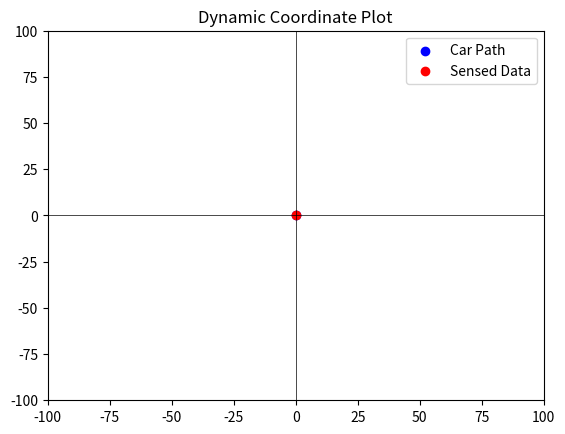

Python code for this plot:
import matplotlib.pyplot as plt
import csv

# Initialize data for both categories
x_car_data, y_car_data = [0], [0]  # Starting coordinates for car
x_sensed_data, y_sensed_data = [0], [0]  # Starting coordinates for sensed data

# Create figure and axis
fig, ax = plt.subplots()

# Plot car coordinates (blue points)
graph_car = ax.scatter(x_car_data, y_car_data, color="blue", label="Car Path")

# Plot sensed data (red points)
graph_sensed = ax.scatter(x_sensed_data, y_sensed_data, color="red", label="Sensed Data")

ax.set_xlim(-100, 100)
ax.set_ylim(-100, 100)
ax.axhline(0, color="black", linewidth=0.5)
ax.axvline(0, color="black", linewidth=0.5)
ax.set_title("Dynamic Coordinate Plot")
ax.legend()

plt.ion()  # Turn on interactive mode
plt.show()

def cleanData(x, y):
    """
    Removes (0, 0) pairs from the provided lists x and y.
    Returns the cleaned lists.
    """
    cleaned_x = []
    cleaned_y = []
    
    for x_coord, y_coord in zip(x, y):
        if (x_coord, y_coord) != (0, 0):  # Skip (0, 0) pairs
            cleaned_x.append(x_coord)
            cleaned_y.append(y_coord)
    
    return cleaned_x, cleaned_y

def update_graph():
    global x_car_data, y_car_data, x_sensed_data, y_sensed_data
    
    # Update car coordinates (blue points)
    graph_car.set_offsets(list(zip(x_car_data, y_car_data)))
    
    # Update sensed data (red points)
    graph_sensed.set_offsets(list(zip(x_sensed_data, y_sensed_data)))
    
    x_sensed_data, y_sensed_data = cleanData(x_sensed_data, y_sensed_data)
    
    # Adjust axis limits dynamically based on both sets of data
    ax.set_xlim(min(x_car_data + x_sensed_data) - 1, max(x_car_data + x_sensed_data) + 1)
    ax.set_ylim(min(y_car_data + y_sensed_data) - 1, max(y_car_data + y_sensed_data) + 1)
    
    # Redraw the graph
    fig.canvas.draw()
    fig.canvas.flush_events()
     
def updateDataPoint(x, y, is_sensed=False):
    global x_car_data, y_car_data, x_sensed_data, y_sensed_data
    
    if is_sensed:
        x_sensed_data.append(x)
        y_sensed_data.append(y)
    else:
        x_car_data.append(x)
        y_car_data.append(y)
    
    update_graph()  # Trigger graph update

def updateDataList(x, y, is_sensed=False):
    global x_car_data, y_car_data, x_sensed_data, y_sensed_data
    
    if is_sensed:
        x_sensed_data.extend(x)
        y_sensed_data.extend(y)
    else:
        x_car_data.extend(x)
        y_car_data.extend(y)
    
    update_graph()  # Trigger graph update

def exit():
    # Save both categories (car and sensed) to "map.csv"
    with open("map.csv", mode="w", newline="") as file:
        writer = csv.writer(file)
        writer.writerow(["Car_X", "Car_Y", "Sensed_X", "Sensed_Y"])  # Header row
        for car_x, car_y, sensed_x, sensed_y in zip(x_car_data, y_car_data, x_sensed_data, y_sensed_data):
            writer.writerow([car_x, car_y, sensed_x, sensed_y])  # Write coordinate pairs for both categories
    
    print("Data saved to 'map.csv'")
    
    plt.ioff()  # Turn off interactive mode
    plt.close(fig)  # Close the figure

def read_map(map_file):
    global x_car_data, y_car_data, x_sensed_data, y_sensed_data
    
    try:
        with open(map_file, mode="r") as file:
            reader = csv.reader(file)
            header = next(reader)  # Skip the header row
            x_car_data, y_car_data, x_sensed_data, y_sensed_data = [], [], [], []  # Clear existing data
            
            for row in reader:
                car_x, car_y, sensed_x, sensed_y = map(float, row)  # Convert to float for precision
                x_car_data.append(car_x)
                y_car_data.append(car_y)
                x_sensed_data.append(sensed_x)
                y_sensed_data.append(sensed_y)
        
        print(f"Map '{map_file}' loaded successfully.")
        update_graph()  # Update the graph with new data
        plt.show(block=True)
    except FileNotFoundError:
        print(f"Error: File '{map_file}' not found.")
    except Exception as e:
        print(f"Error: Could not read map file '{map_file}'. Reason: {e}")
